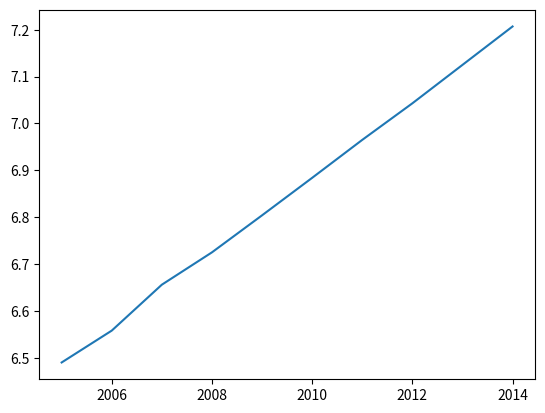
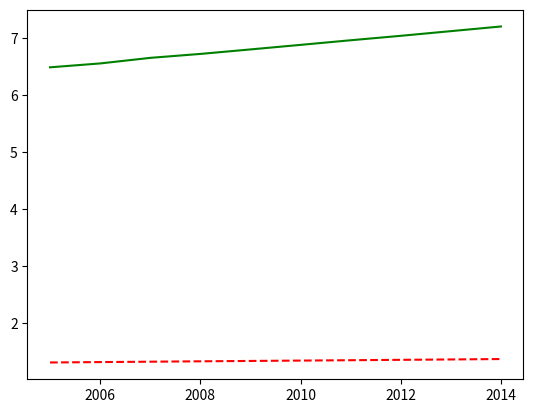
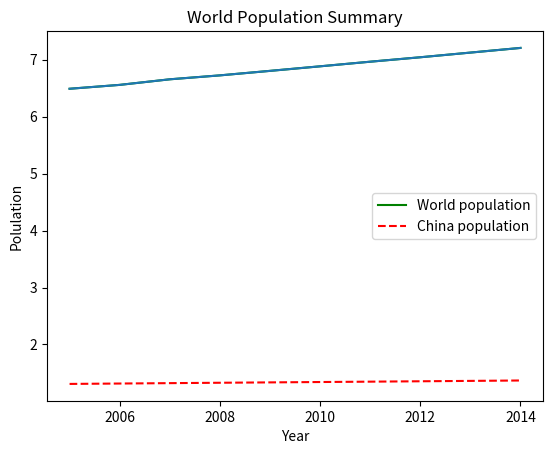
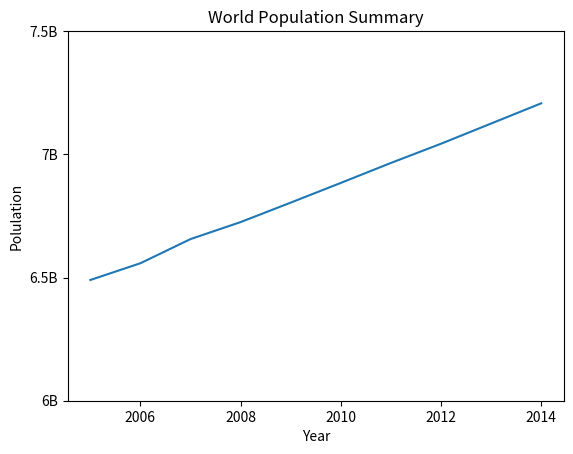
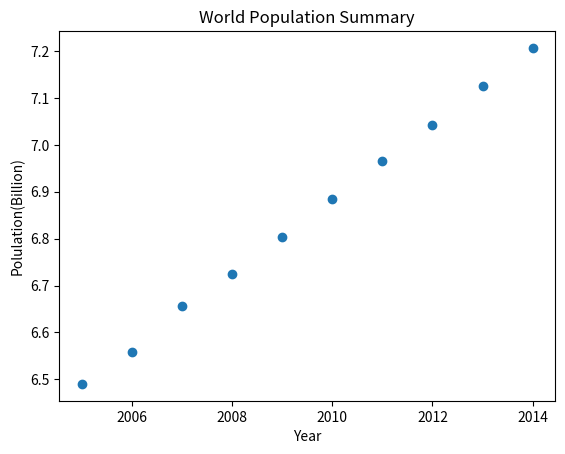
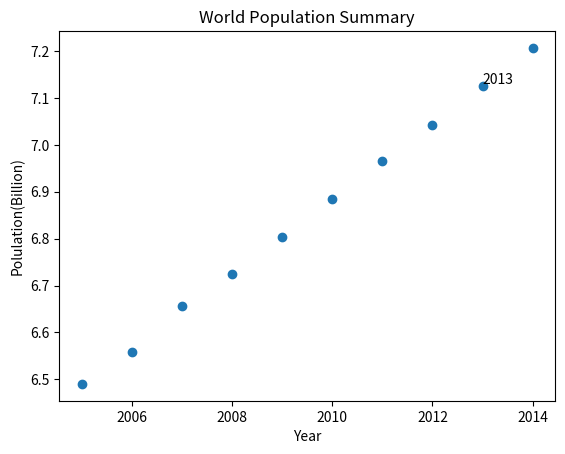
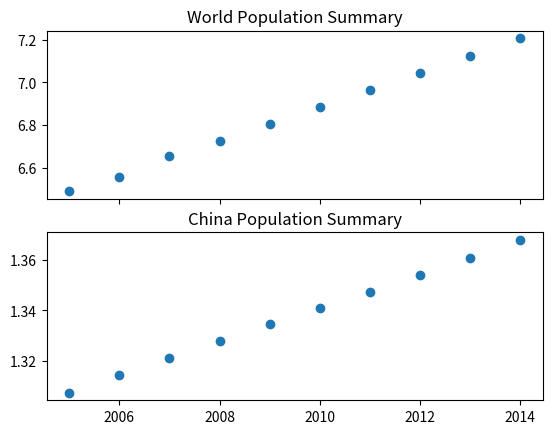
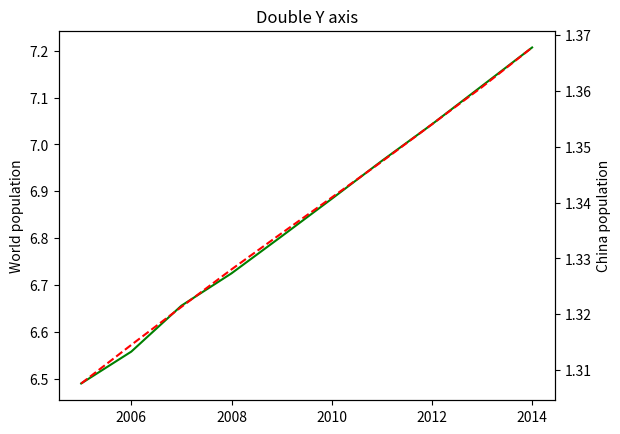
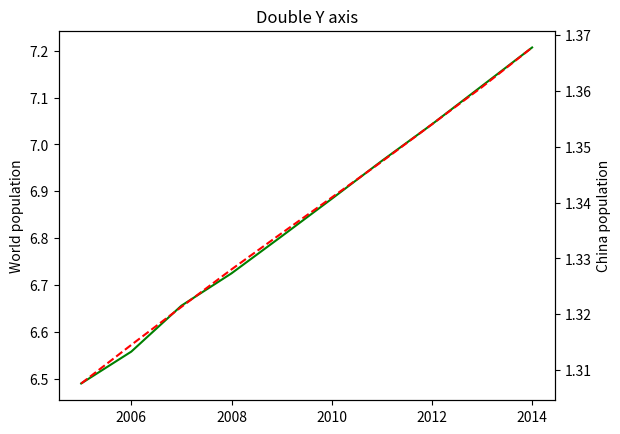
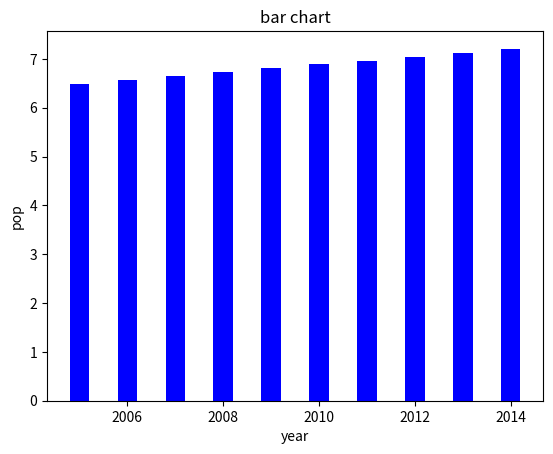

Reproduce these figures in Python, in order.
# -*- coding: utf-8 -*-
"""
Created on Sat Sep 28 11:35:49 2019

[redacted]
"""
"""
matplot数据可视化-基本操作示例
"""
#1、 绘制人口数量折线图
import matplotlib.pyplot as plt
year = [2005, 2006, 2007, 2008, 2009, 2010, 2011, 2012, 2013, 2014]
pop = [6.49, 6.558, 6.656, 6.725, 6.804, 6.884, 6.965, 7.043, 7.125, 7.207]
plt.figure() # 创建图表
plt.plot(year,pop) # 绘制图像
plt.show() # 显示图像

#自定义线的样式和颜色
plt.figure()
pop_cn = [1.30756, 1.31448, 1.32129, 1.32802, 1.33450, 1.34091, 1.34735, 1.35404, 1.36072, 1.36782]
plt.plot(year,pop,color = "g")
plt.plot(year,pop_cn,linestyle ="--", color = "r")
plt.show()

#3、添加图例
plt.figure()
plt.plot(year,pop,color = "g",label = "World population")
plt.plot(year,pop_cn,linestyle ="--", color = "r",label = "China population")
plt.legend()
plt.show()

# 4、添加标题和轴标签
plt.plot(year, pop)
plt.title("World Population Summary")
plt.xlabel("Year")
plt.ylabel("Polulation")
plt.show()

#5、设置刻度以及刻度标签
plt.figure()
plt.plot(year, pop)
plt.title("World Population Summary")
plt.xlabel("Year")
plt.ylabel("Polulation")
plt.yticks([6, 6.5, 7, 7.5], ['6B', '6.5B', '7B', '7.5B'])
plt.show()

#6、绘制散点图
plt.figure()
plt.scatter(year, pop)
plt.title("World Population Summary")
plt.xlabel("Year")
plt.ylabel("Polulation(Billion)")
plt.show()

#给图标添加注解
plt.figure()
plt.scatter(year, pop)
plt.title("World Population Summary")
plt.xlabel("Year")
plt.ylabel("Polulation(Billion)")
plt.text(2013,7.13,'2013')
plt.show()

#绘制共享x轴的两个子图
f, (ax1,ax2) = plt.subplots(2, sharex=True)
ax1.scatter(year, pop)
ax1.set_title('World Population Summary')
ax2.scatter(year, pop_cn)
ax2.set_title('China Population Summary')
plt.show()

#绘制双y轴的图表
fig = plt.figure()
ax3 = fig.add_subplot(111)
ax3.plot(year,pop,color = "g",label = "World population")
ax3.set_ylabel('World population')
ax3.set_title("Double Y axis")
ax4 = ax3.twinx()
ax4.plot(year,pop_cn,linestyle ="--", color = "r",label = "China population")
ax4.set_ylabel('China population')
ax4.set_xlabel('Year')
plt.show()

#5、将图片保存到文件
fig = plt.figure()
ax3 = fig.add_subplot(111)
ax3.plot(year,pop,color = "g",label = "World population")
ax3.set_ylabel('World population')
ax3.set_title("Double Y axis")
ax4 = ax3.twinx()
ax4.plot(year,pop_cn,linestyle ="--", color = "r",label = "China population")
ax4.set_ylabel('China population')
ax4.set_xlabel('Year')
plt.show()
plt.savefig('figure.svg', dpi=400, bbox_inches = 'tight')
#保存的结果可以在“C:\Users\<user>\.spyder-py3”目录中看到。文件名为“figure.svg”

#6、绘制柱状图
fig = plt.figure()  
plt.bar(year,pop,0.4,color="blue")  
plt.xlabel("year")  
plt.ylabel("pop")  
plt.title("bar chart")
plt.show()
